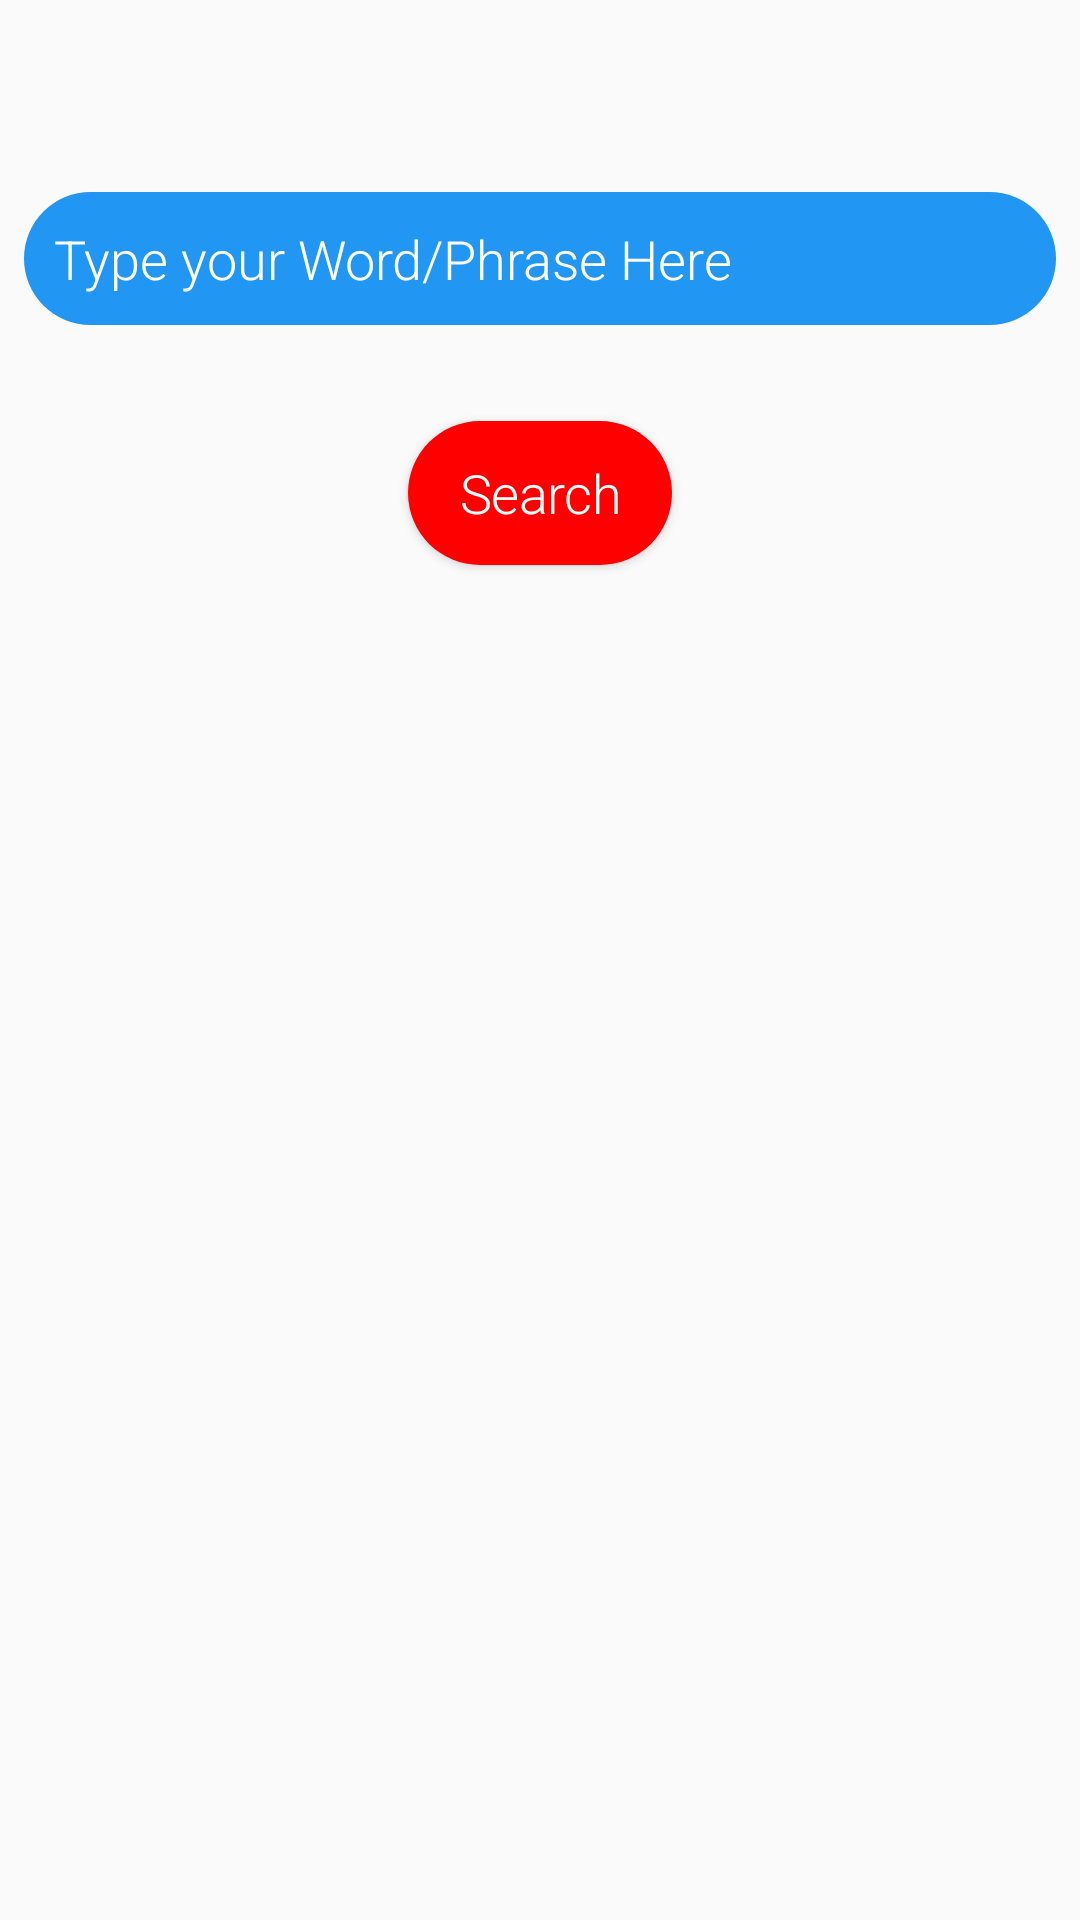

The Android layout XML behind this screen, and the referenced resources:
<!-- AndroidManifest.xml: activity theme Theme.AppCompat.DayNight.NoActionBar -->
<!-- res/layout/activity_search_screen.xml -->
<?xml version="1.0" encoding="utf-8"?>
<android.support.constraint.ConstraintLayout xmlns:android="http://schemas.android.com/apk/res/android"
    xmlns:app="http://schemas.android.com/apk/res-auto"
    xmlns:tools="http://schemas.android.com/tools"
    android:layout_width="match_parent"
    android:layout_height="match_parent"
    tools:context=".SearchScreenActivity"
    >

    <android.support.v7.widget.Toolbar
        android:id="@+id/searchScreenToolbar"
        android:layout_width="match_parent"
        android:layout_height="wrap_content"
        app:layout_constraintEnd_toEndOf="parent"
        app:layout_constraintStart_toStartOf="parent"
        app:layout_constraintTop_toTopOf="parent">

    </android.support.v7.widget.Toolbar>


    <EditText
        android:id="@+id/searchBar"
        android:layout_width="0dp"
        android:layout_height="wrap_content"
        android:layout_marginStart="8dp"
        style="@style/edit_and_view_style"
        android:layout_marginEnd="8dp"
        android:layout_marginTop="8dp"
        android:hint="@string/search_hint"
        android:inputType="text"
        android:autofillHints=""
        android:textColorHint="@color/colorWhite"
        app:layout_constraintEnd_toEndOf="parent"
        app:layout_constraintStart_toStartOf="parent"
        app:layout_constraintTop_toBottomOf="@+id/searchScreenToolbar" />

    <Button
        android:id="@+id/querySearchButton"
        style="@style/button_style"
        android:layout_width="wrap_content"
        android:layout_height="wrap_content"
        android:layout_marginStart="8dp"
        android:layout_marginTop="32dp"
        android:layout_marginEnd="8dp"
        android:onClick="searchQuery"
        android:text="@string/btn_search_txt"
        android:textAlignment="center"
        android:textSize="18sp"
        app:layout_constraintEnd_toEndOf="parent"
        app:layout_constraintStart_toStartOf="parent"
        app:layout_constraintTop_toBottomOf="@+id/searchBar" />

</android.support.constraint.ConstraintLayout>
<!-- resources referenced by this layout -->
<resources>
  <color name="colorWhite">#FFFF</color>
  <string name="btn_search_txt">Search</string>
  <string name="search_hint">Type your Word/Phrase Here</string>
  <style name="button_style">
          <item name="android:background">@drawable/button_shape</item>
          <item name="android:textAppearance">@style/TextAppearance.MaterialComponents.Headline2
          </item>
          <item name="android:textColor">@color/colorWhite</item>
          <item name="android:textSize">18sp</item>
      </style>
  <style name="edit_and_view_style">
          <item name="android:background">@drawable/edit_text_shape</item>
          <item name="android:fontFamily">sans-serif-light</item>
          <item name="android:padding">10dp</item>
          <item name="android:textColor">@color/colorWhite</item>
          <item name="android:textSize">18sp</item>
      </style>
  <!-- drawable button_shape (drawable) -->
  <?xml version="1.0" encoding="utf-8"?>
  <shape xmlns:android="http://schemas.android.com/apk/res/android"
      android:padding="10dp"
      android:shape="rectangle">
      
      <solid android:color="#FF0000" />
      <corners android:radius="50dp" />
  </shape>
  <!-- drawable edit_text_shape (drawable) -->
  <?xml version="1.0" encoding="utf-8"?>
  <shape xmlns:android="http://schemas.android.com/apk/res/android"
      android:padding="10dp"
      android:shape="rectangle">
      
      <solid android:color="#2196f3" />
      <corners android:radius="50dp" />
  </shape>
</resources>
